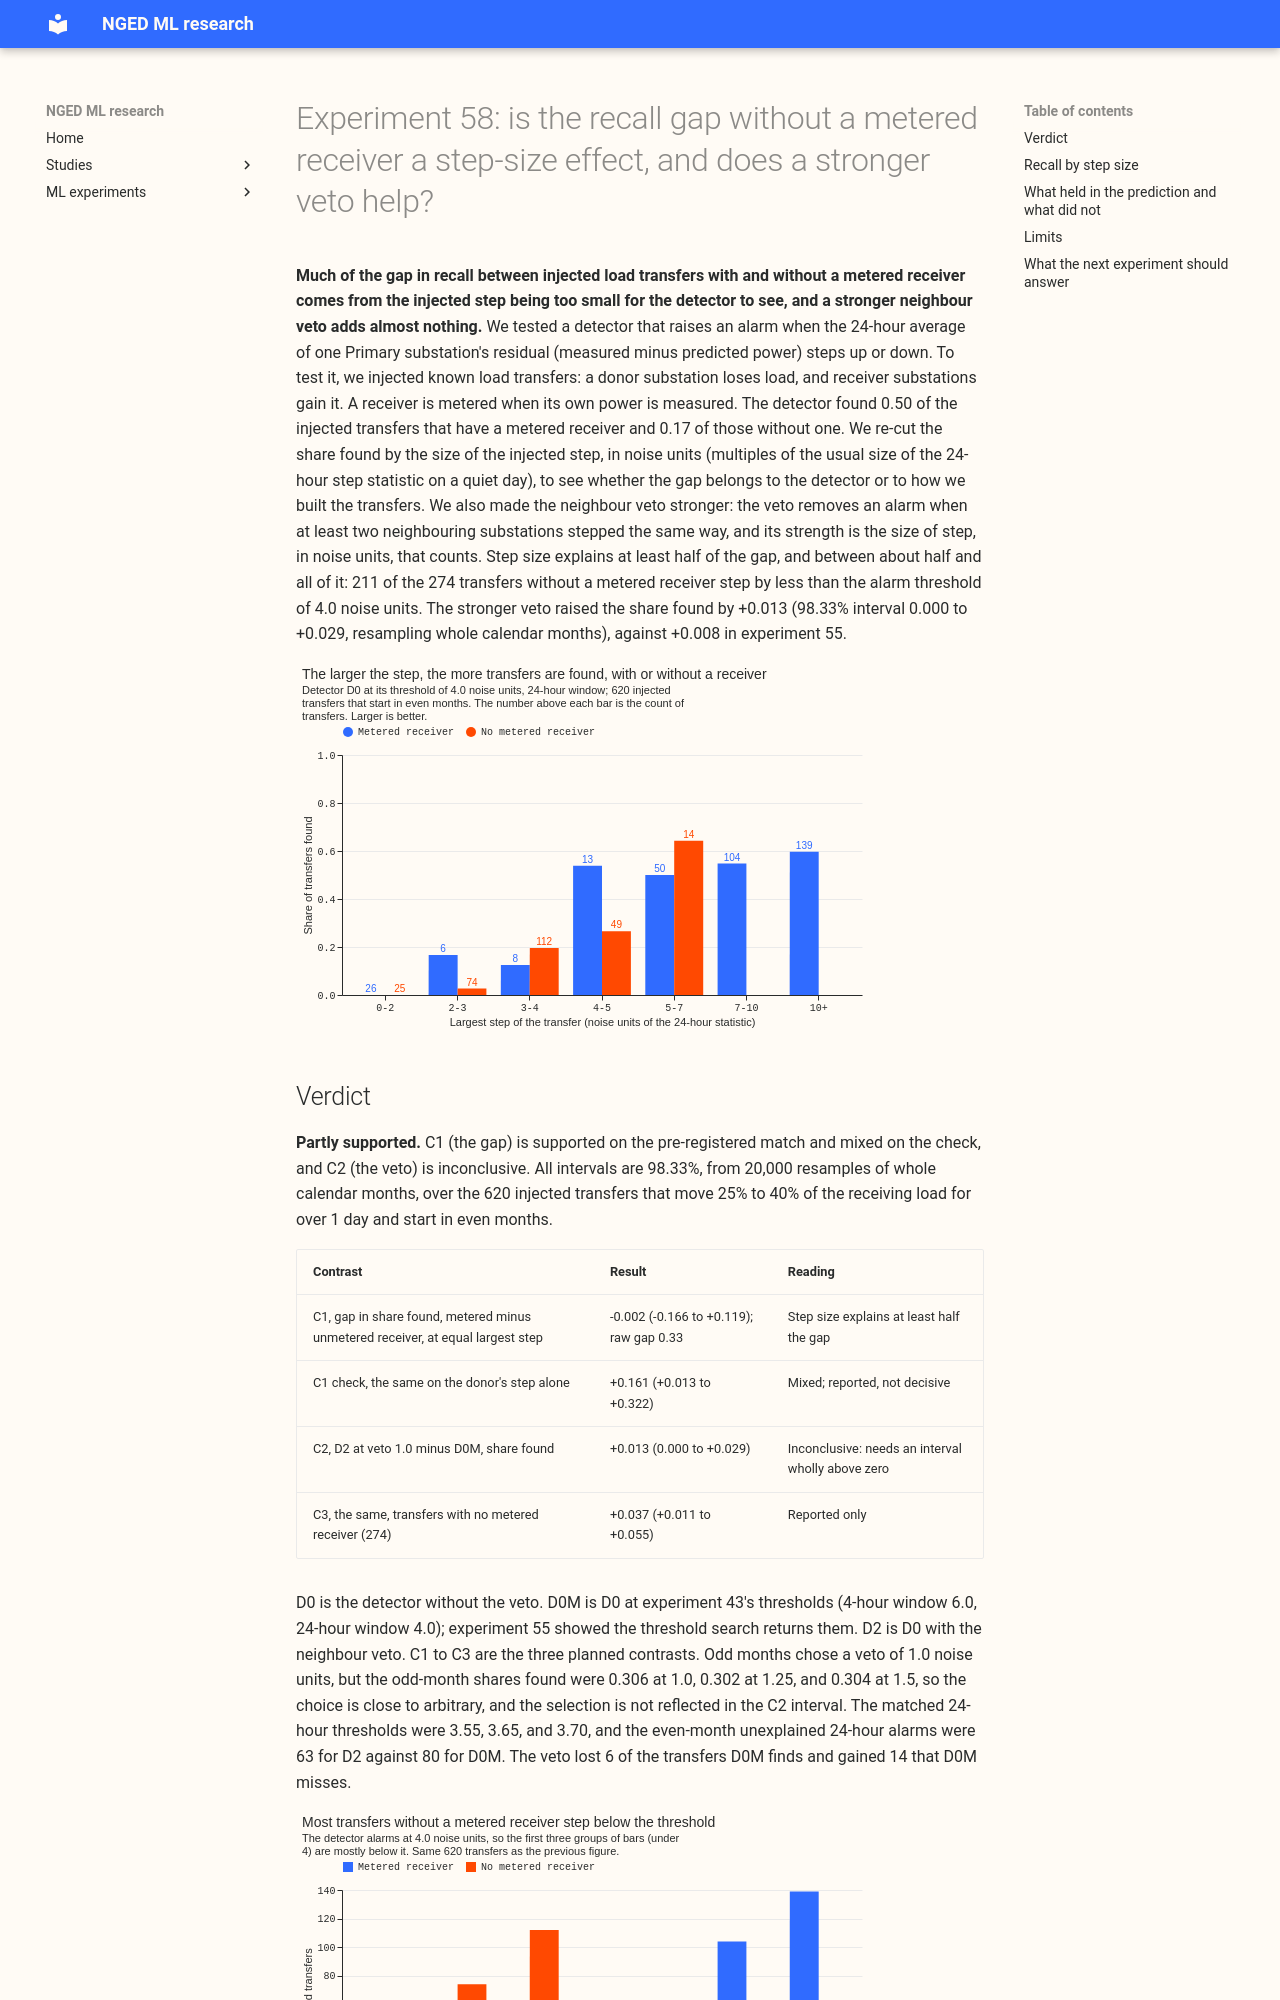

repository: openclimatefix/nged-ml-research · page: ml-experiments/00058-sw2-8b-donor-step-recut-and-stronger-veto/result/index.html · generator: mkdocs

---
id: "00058"
slug: sw2-8b-donor-step-recut-and-stronger-veto
theme: lsc-detectors
also_relevant_to: []
status: done
size: simple
take_home_message: >-
  Much of the gap in recall between injected transfers with a metered receiver (0.50) and without
  one (0.17) comes from the injected step being too small to see: 211 of 274 transfers without a
  metered receiver step by less than the alarm threshold, and the gap falls from 0.33 to -0.002 at
  equal step size (interval -0.166 to +0.119). A stronger neighbour veto raised the share found by
  0.013, which cannot be told from no gain (98.33% interval 0.000 to +0.029).
hypothesis: >-
  (1) The gap in recall between injected load transfers with a metered receiver (0.50) and without
  one (0.17), seen in experiment 55, comes mostly from the injection giving the second group a
  smaller donor step, so the gap shrinks to under half its size when the two groups are compared at
  the same donor step in noise units. (2) A neighbour veto stronger than experiment 55's strongest
  (1.5 noise units), at 1.25 or 1.0, lets the 24-hour threshold fall further and finds more
  injected transfers than no veto.
prediction: >-
  (1) Experiment 55 reports a median donor step of 16% of the donor's load without a metered
  receiver and 55% with one. Within bins of equal donor step in noise units, the recall gap falls
  from 0.33 (0.50 minus 0.17) to 0.05 to 0.15. (2) The odd-month gain over no veto kept rising as
  the strength fell (0.000 at 3.0, +0.013 at 2.0, +0.030 at 1.5), so odd months pick 1.25 or 1.0.
  On even months the 24-hour gain over no veto (experiment 55's C1, +0.008) rises to +0.01 to
  +0.03, and the matched 24-hour threshold falls to 3.4 to 3.6 from 3.70.
decision_rule: >-
  Three planned contrasts, read at 98.33% (Bonferroni across C1 to C3) from 20,000 resamples of
  whole calendar months, over experiment 55's 620 headline-band transfers that start in even months
  (24-hour window). C1 is the recall gap, metered minus unmetered receiver, within matched bins of
  the largest step in noise units over the donor and the metered receivers (a transfer counts as
  found when an alarm on any of those series matches it, so a transfer with a metered receiver has
  more chances to alarm at one donor step). There are four bins of equal count over the range both
  groups share, with the bin gaps averaged with the unmetered count as weight. The raw gap is
  0.33. The step size explains at least half the gap when the upper end of the C1 interval lies
  below 0.165, and explains less than half when the lower end lies above 0.165; otherwise the
  result is mixed. C1 is read on D0M, whose raw gap is 0.33.
  C2 is D2 at the veto strength chosen on odd months among 1.0, 1.25, and 1.5, minus D0M, in the
  share of transfers found, paired by transfer, exactly as experiment 55's C1. `supported` when the
  C2 interval lies wholly above zero, the C2 point value is at least +0.01, and D2's even-month
  unexplained-alarm count is no more than 10% above D0M's; `refuted` when the upper end lies below
  +0.01; `inconclusive` otherwise. The threshold of +0.01 is the one experiment 55 used: the veto
  adds a pipeline step, and a smaller gain would not pay for it. C3 is the same contrast on the
  transfers with no metered receiver, reported without changing the verdict. The scoring design
  for SW2-7 follows from C1, as the write-up states.
benchmark: >-
  D0M, which is D0 at experiment 43's thresholds (the matching search returned them in experiment
  55), and experiment 55's D2 at 1.5 noise units, re-run here through the same code so that the
  comparison uses one set of draws.
row_set_id: >-
  none (this experiment scores detector alarms against injected transfers, as experiments 43 and 55
  do, not forecasts)
metric: >-
  The share of injected transfers found (start within 2 hours and end within the larger of 6 hours
  and 10% of the duration), by donor step in noise units and by metered receiver; the even-month
  unexplained-alarm count.
verdict: partly supported
best_arm: >-
  C1 supported: at equal step size (the largest step over the donor and the metered receivers) the
  recall gap between transfers with and without a metered receiver falls from 0.33 to -0.002
  (98.33% interval -0.166 to +0.119). C2 inconclusive: D2 at a veto of 1.0 noise units (matched
  24-hour threshold 3.55) finds 0.368 of 620 transfers against 0.355 for D0M, +0.013 (98.33%
  interval 0.000 to +0.029).
lessons: >-
  The 0.50 against 0.17 gap is mostly the injection: 77% of the unmetered transfers (211 of 274)
  step by less than the 4.0 noise units the detector needs, against 12% of the metered ones (40 of
  346). Among transfers that step by 4.0 or more, the detector still finds only 0.56 (metered) and
  0.35 (unmetered), so about half of the detectable steps are missed. A veto stronger than 1.5 adds
  little: the odd-month share found is flat across 1.0, 1.25, and 1.5.
advice:
  - >-
    Score SW2-7 on transfers injected with a different shape from its model, on the 14 and 35
    labelled real transfers, and by bins of step in noise units, because recall is a function of
    step size (recall by step figure).
  - >-
    Do not build a better step statistic to close the no-metered-receiver gap on injected
    transfers; the gap is the sampler's small steps, and most of those transfers are below the
    threshold (step distribution figure).
  - >-
    Look at why about half of the transfers that step by 4.0 noise units or more are missed before
    adding a detector (matched-step table).
  - >-
    Stop tuning the neighbour-veto strength below 1.5 noise units; the gain over no veto stays
    under +0.03 (veto strength figure, C2).
production_status: not-for-production
adopted_in: none
code: ml-experiments/00058-sw2-8b-donor-step-recut-and-stronger-veto/
---
